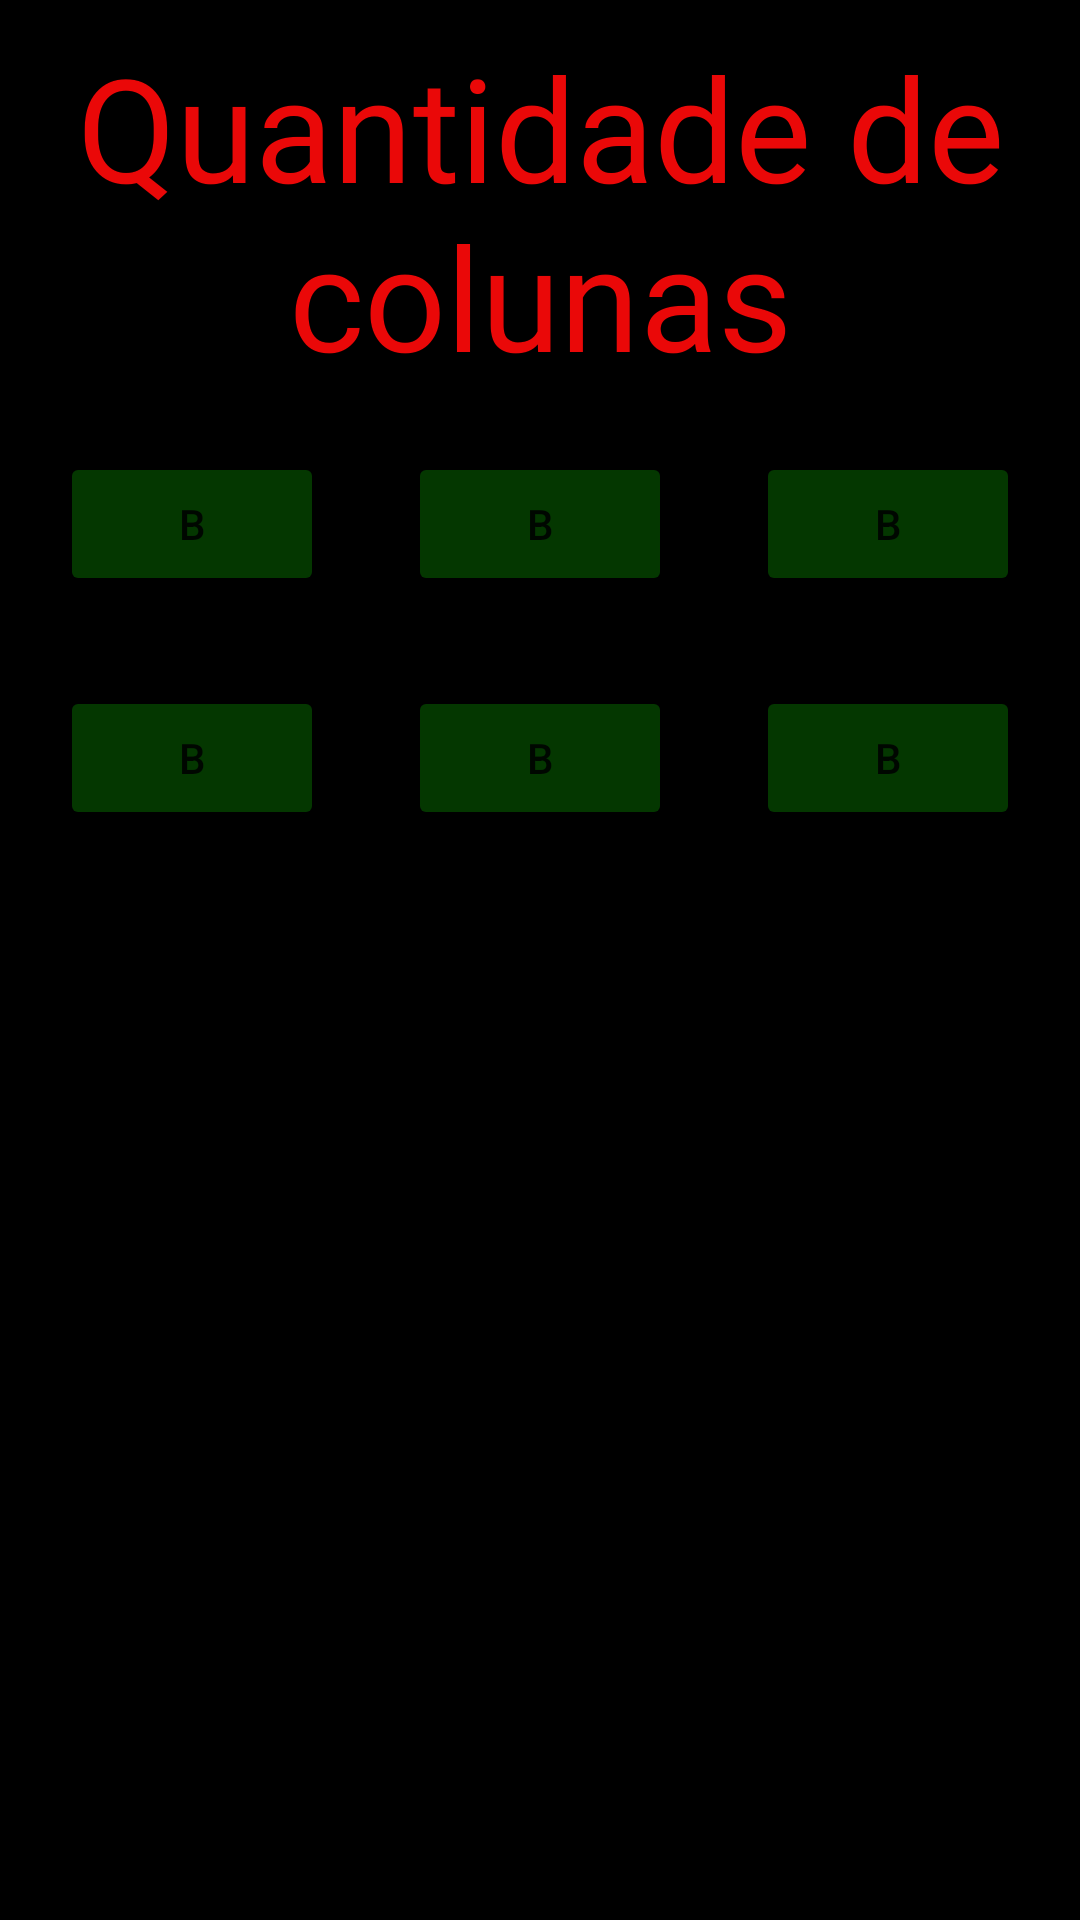

Layout XML and referenced resources for this Android screen:
<!-- AndroidManifest.xml: application theme Theme.JogoMinado2 -->
<!-- res/layout/activity_select_column_custom_mode.xml -->
<?xml version="1.0" encoding="utf-8"?>
<androidx.constraintlayout.widget.ConstraintLayout xmlns:android="http://schemas.android.com/apk/res/android"
    xmlns:app="http://schemas.android.com/apk/res-auto"
    xmlns:tools="http://schemas.android.com/tools"
    android:layout_width="match_parent"
    android:layout_height="match_parent"
    android:background="#000000"
    android:backgroundTint="#000000"
    tools:context=".SelectColumnCustomMode">


    <TextView
        android:id="@+id/textView14"
        android:layout_width="wrap_content"
        android:layout_height="wrap_content"
        android:layout_marginTop="10dp"
        android:fontFamily="@font/alfa_slab_one"
        android:text="Quantidade de colunas"
        android:textAlignment="center"
        android:textColor="#EA0808"
        android:textSize="48sp"
        app:layout_constraintEnd_toEndOf="parent"
        app:layout_constraintStart_toStartOf="parent"
        app:layout_constraintTop_toTopOf="parent" />

    <Button
        android:id="@+id/btn1"
        android:layout_width="wrap_content"
        android:layout_height="wrap_content"
        android:layout_marginStart="20dp"
        android:layout_marginTop="20dp"
        android:backgroundTint="#043700"
        android:onClick="click"
        android:text="B"
        app:layout_constraintStart_toStartOf="parent"
        app:layout_constraintTop_toBottomOf="@+id/textView14" />

    <Button
        android:id="@+id/btn2"
        android:layout_width="wrap_content"
        android:layout_height="wrap_content"
        android:backgroundTint="#043700"
        android:onClick="click"
        android:text="B"
        app:layout_constraintEnd_toStartOf="@+id/btn3"
        app:layout_constraintStart_toEndOf="@+id/btn1"
        app:layout_constraintTop_toTopOf="@+id/btn1" />

    <Button
        android:id="@+id/btn3"
        android:layout_width="wrap_content"
        android:layout_height="wrap_content"
        android:layout_marginEnd="20dp"
        android:backgroundTint="#043700"
        android:onClick="click"
        android:text="B"
        app:layout_constraintEnd_toEndOf="parent"
        app:layout_constraintTop_toTopOf="@+id/btn2" />

    <Button
        android:id="@+id/btn4"
        android:layout_width="wrap_content"
        android:layout_height="wrap_content"
        android:layout_marginStart="20dp"
        android:layout_marginTop="30dp"
        android:backgroundTint="#043700"
        android:onClick="click"
        android:text="B"
        app:layout_constraintStart_toStartOf="parent"
        app:layout_constraintTop_toBottomOf="@+id/btn1" />

    <Button
        android:id="@+id/btn5"
        android:layout_width="wrap_content"
        android:layout_height="wrap_content"
        android:backgroundTint="#043700"
        android:onClick="click"
        android:text="B"
        app:layout_constraintEnd_toStartOf="@+id/btn6"
        app:layout_constraintStart_toEndOf="@+id/btn4"
        app:layout_constraintTop_toTopOf="@+id/btn4" />

    <Button
        android:id="@+id/btn6"
        android:layout_width="wrap_content"
        android:layout_height="wrap_content"
        android:layout_marginEnd="20dp"
        android:backgroundTint="#043700"
        android:onClick="click"
        android:text="B"
        app:layout_constraintEnd_toEndOf="parent"
        app:layout_constraintTop_toTopOf="@+id/btn5" />

</androidx.constraintlayout.widget.ConstraintLayout>
<!-- resources referenced by this layout -->
<resources>
  <style name="Theme.JogoMinado2" parent="Theme.MaterialComponents.DayNight.NoActionBar">
          
          <item name="colorPrimary">@color/purple_500</item>
          <item name="colorPrimaryVariant">@color/purple_700</item>
          <item name="colorOnPrimary">@color/white</item>
          
          <item name="colorSecondary">@color/teal_200</item>
          <item name="colorSecondaryVariant">@color/teal_700</item>
          <item name="colorOnSecondary">@color/black</item>
          
          <item name="android:statusBarColor" tools:targetApi="l">?attr/colorPrimaryVariant</item>
          
      </style>
  <!-- not gathered from this repository: default colours our renderer supplied (Android Studio template values) -->
  <color name="purple_500">#FF6200EE</color>
  <color name="purple_700">#FF3700B3</color>
  <color name="teal_200">#FF03DAC5</color>
  <color name="teal_700">#FF018786</color>
  <color name="black">#FF000000</color>
  <color name="white">#FFFFFFFF</color>
</resources>
